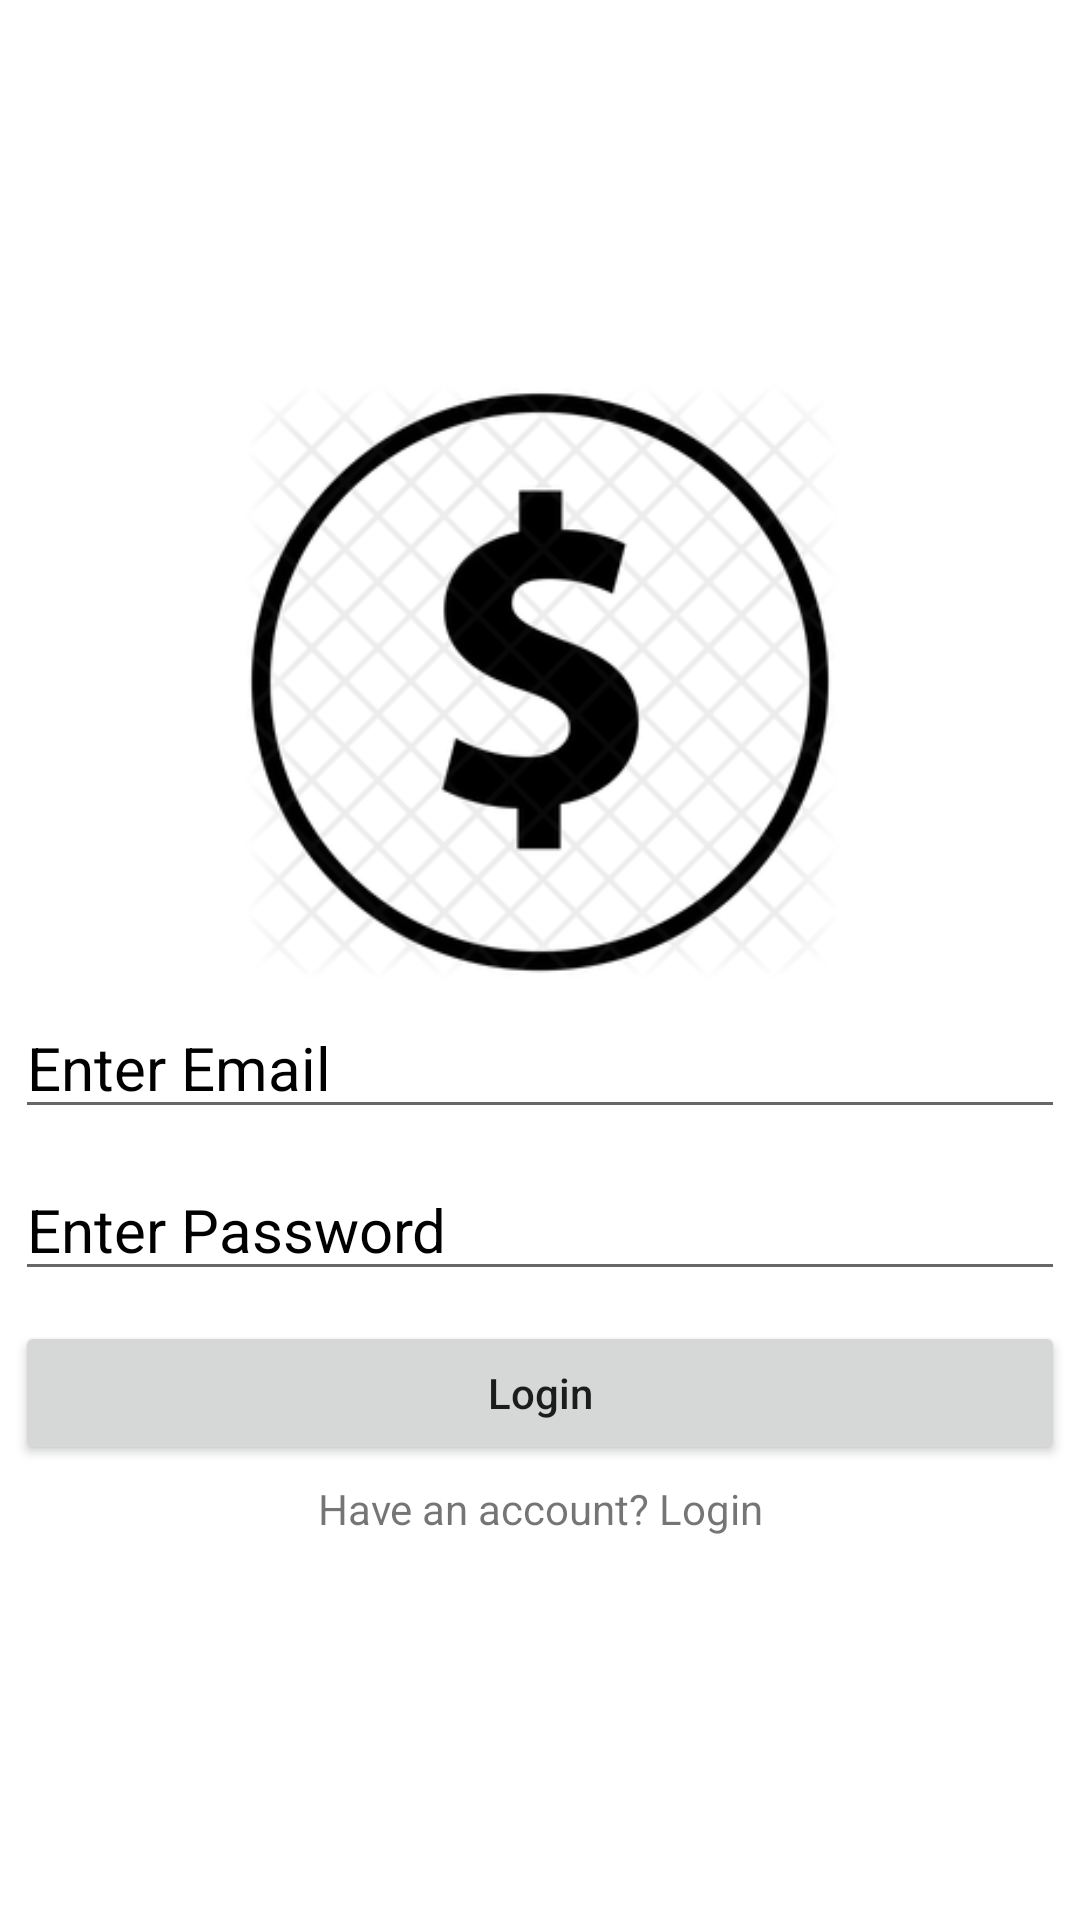

Here is an Android app screen rendered from its layout file. Give the layout XML and the strings, colors and styles it references.
<!-- AndroidManifest.xml: application theme Theme.FinancialOrganizer -->
<!-- res/layout/activity_user_registration.xml -->
<?xml version="1.0" encoding="utf-8"?>
<LinearLayout xmlns:android="http://schemas.android.com/apk/res/android"
    xmlns:app="http://schemas.android.com/apk/res-auto"
    xmlns:tools="http://schemas.android.com/tools"
    android:layout_width="match_parent"
    android:layout_height="match_parent"
    android:orientation="vertical"
    android:layout_margin="20dp"
    android:gravity="center"
    tools:context=".UserRegistrationActivity">

    <ImageView
        android:layout_width="200dp"
        android:layout_height="200dp"
        android:src="@drawable/mainlogo" />

    <EditText
        android:id="@+id/email"
        android:layout_width="match_parent"
        android:layout_height="wrap_content"
        android:hint="Enter Email"
        android:textColor="#000"
        android:layout_margin="5dp"
        android:inputType="textEmailAddress"
        android:textSize="20sp"
        android:textColorHint="#000"/>

    <EditText
        android:id="@+id/password"
        android:layout_width="match_parent"
        android:layout_height="wrap_content"
        android:hint="Enter Password"
        android:inputType="textPassword"
        android:layout_margin="5dp"
        android:textColor="#000"
        android:textSize="20sp"
        android:textColorHint="#000"/>

    <Button
        android:id="@+id/registrationBtn"
        android:layout_width="match_parent"
        android:layout_height="wrap_content"
        android:layout_margin="5dp"
        android:textAllCaps="false"
        android:text="Login"/>

    <TextView
        android:id="@+id/hasAccount"
        android:layout_width="match_parent"
        android:layout_height="wrap_content"
        android:text="Have an account? Login"
        android:gravity="center"/>

</LinearLayout>
<!-- resources referenced by this layout -->
<resources>
  <!-- drawable mainlogo: png bitmap (drawable, 27273 bytes) -->
  <style name="Theme.FinancialOrganizer" parent="Theme.MaterialComponents.DayNight.DarkActionBar">
          
          <item name="colorPrimary">@color/purple_500</item>
          <item name="colorPrimaryVariant">@color/purple_700</item>
          <item name="colorOnPrimary">@color/white</item>
          
          <item name="colorSecondary">@color/teal_200</item>
          <item name="colorSecondaryVariant">@color/teal_700</item>
          <item name="colorOnSecondary">@color/black</item>
          
          <item name="android:statusBarColor" tools:targetApi="l">?attr/colorPrimaryVariant</item>
          
      </style>
  <!-- not gathered from this repository: default colours our renderer supplied (Android Studio template values) -->
  <color name="purple_500">#FF6200EE</color>
  <color name="purple_700">#FF3700B3</color>
  <color name="teal_200">#FF03DAC5</color>
  <color name="teal_700">#FF018786</color>
  <color name="black">#FF000000</color>
  <color name="white">#FFFFFFFF</color>
</resources>
